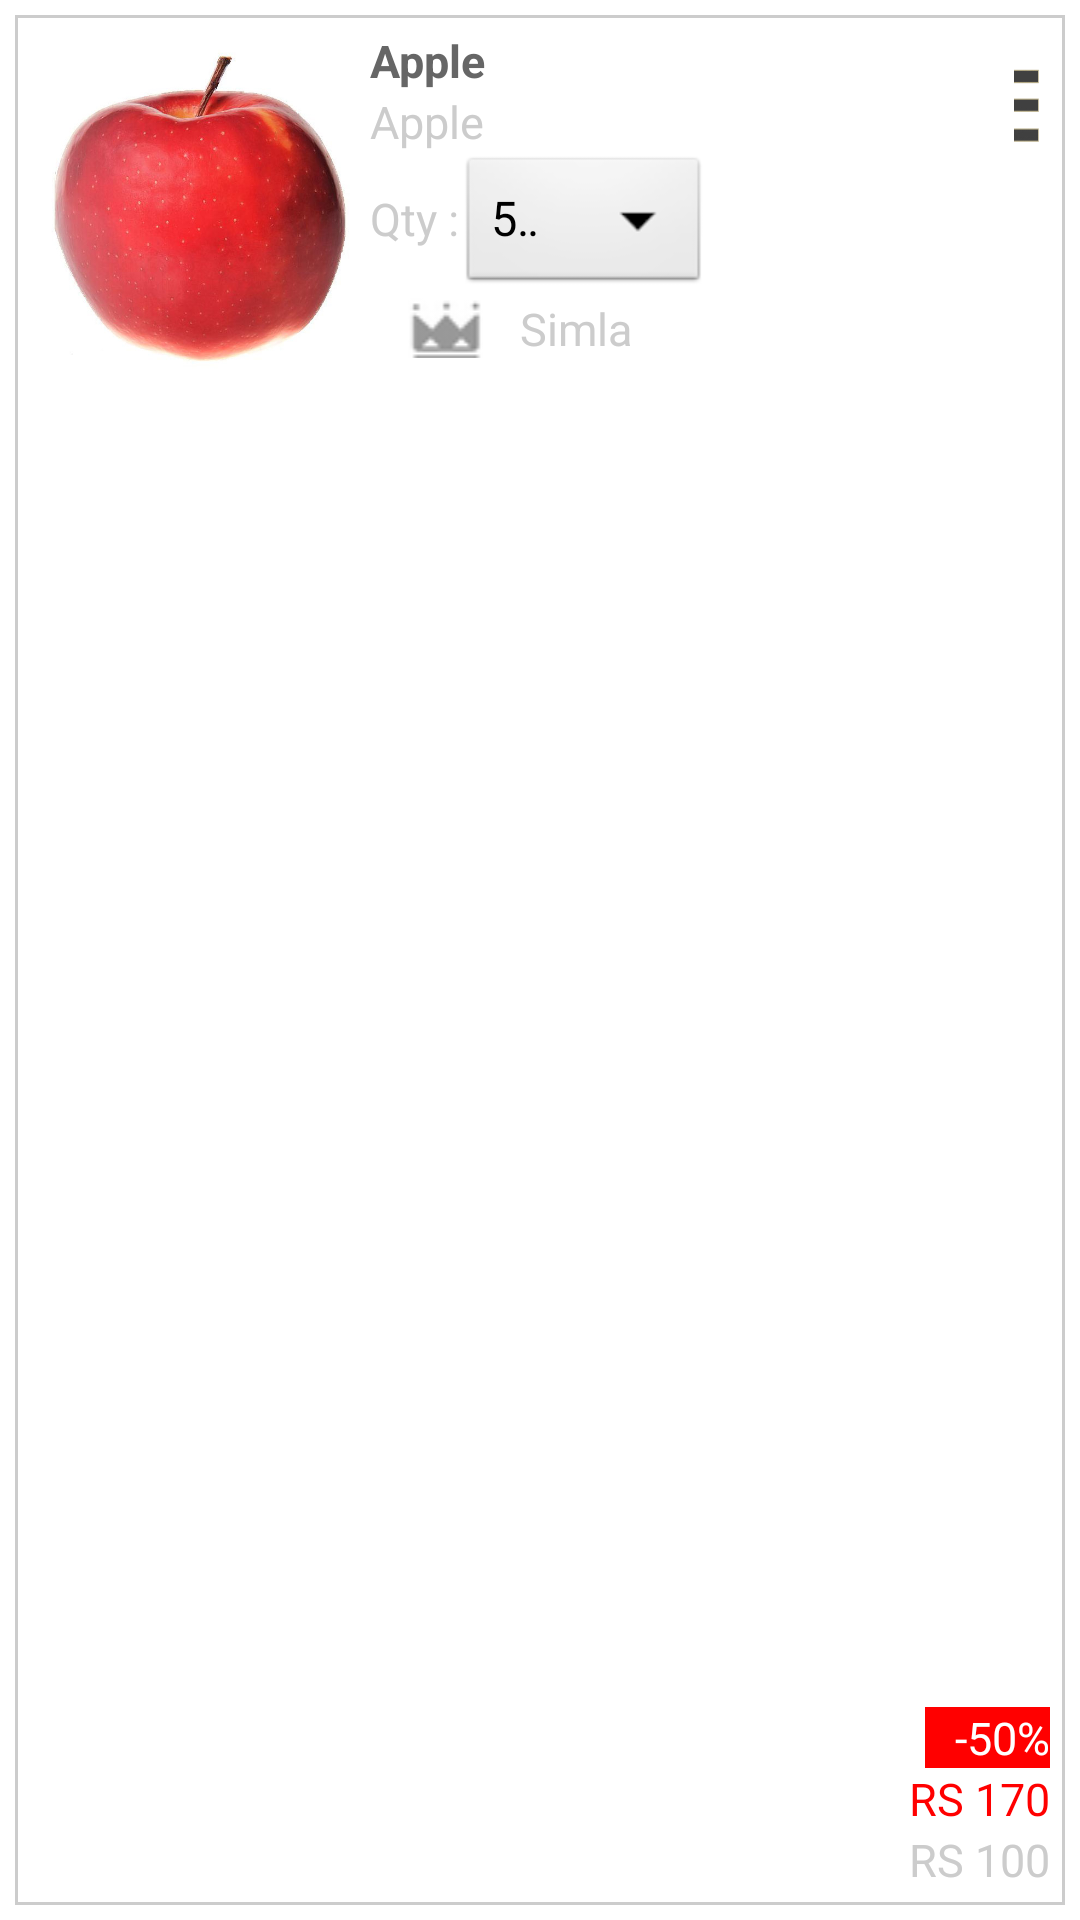

The Android layout XML behind this screen, and the referenced resources:
<!-- AndroidManifest.xml: application theme android:Theme.NoTitleBar -->
<!-- res/layout/save_list_item.xml -->
<?xml version="1.0" encoding="utf-8"?>

<LinearLayout xmlns:android="http://schemas.android.com/apk/res/android"
    android:layout_width="match_parent"
    android:layout_height="wrap_content"
    android:background="#FFFFFF"
    android:orientation="vertical"
    android:padding="5dp" >

    <LinearLayout
        android:layout_width="match_parent"
        android:layout_height="match_parent"
        android:background="@drawable/product_item_border"
        android:padding="5dp"
        android:orientation="horizontal" >

        <FrameLayout
            android:layout_width="0dp"
            android:layout_height="wrap_content"
            android:layout_weight="1"
            android:background="#FFFFFF" >

            <ImageView
                android:id="@+id/productImage"
                android:layout_width="match_parent"
                android:layout_height="@dimen/product_item_image_height"
                android:src="@drawable/apple_image" />
        </FrameLayout>

        <LinearLayout
            android:layout_width="0dp"
            android:layout_height="match_parent"
            android:layout_weight="1"
            android:background="#FFFFFF"
            android:orientation="vertical" >

            <TextView
                android:id="@+id/prodName"
                style="@style/save_productStyle"
                android:layout_width="match_parent"
                android:layout_height="wrap_content"
                android:singleLine="false"
                android:textStyle="bold"
                android:textColor="#666666"
                android:text="Apple" />

            <TextView
                android:id="@+id/prodDesc"
                style="@style/save_productStyle"
                android:layout_width="match_parent"
                android:layout_height="wrap_content"
                android:singleLine="false"
                android:text="Apple" />
			<LinearLayout 
			    android:layout_height="wrap_content"
			    android:layout_width="wrap_content"
			    android:orientation="horizontal">
			    <TextView 
			        style="@style/save_productStyle"
			        android:layout_height="wrap_content"
			        android:layout_width="wrap_content"
			        android:text="Qty :"/>
			    <Spinner 
			        android:layout_height="wrap_content"
			        android:layout_width="match_parent"
			        android:spinnerMode="dropdown"
			        android:entries="@array/weight_size"
			        android:dropDownWidth="wrap_content"/>
			    
			</LinearLayout>
            

            <LinearLayout
                android:layout_width="match_parent"
                android:layout_height="wrap_content"
                android:layout_gravity="bottom"
                android:orientation="horizontal" >

                <ImageView
                    android:layout_width="50dp"
                    android:layout_height="20dp"
                    android:src="@drawable/brands" />

                <TextView
                    android:id="@+id/brandName"
                    style="@style/save_productStyle"
                    android:layout_width="match_parent"
                    android:layout_height="wrap_content"
                    android:text="Simla" />
            </LinearLayout>
        </LinearLayout>

        <LinearLayout
            android:layout_width="0dp"
            android:layout_height="match_parent"
            android:layout_weight="1"
            android:background="#FFFFFF"
            android:orientation="vertical" >

            <ImageButton
                android:id="@+id/itemOptions"
                android:layout_width="15dp"
                android:layout_height="45dp"
                android:layout_gravity="right"
                android:background="@drawable/menu" />

            <View
                android:layout_width="match_parent"
                android:layout_height="0dp"
                android:layout_weight="1" />

            <TextView
                android:id="@+id/offer"
                style="@style/save_productStyle"
                android:layout_width="wrap_content"
                android:layout_height="wrap_content"
                android:layout_gravity="bottom|right"
                android:background="#FF0000"
                android:paddingLeft="10dp"
                android:textColor="#FFFFFF"
                android:text="-50%" />

            <TextView
                android:id="@+id/mrpPrice"
                style="@style/save_productStyle"
                android:layout_width="match_parent"
                android:layout_height="wrap_content"
                android:gravity="right"
                android:text="RS 170"
                android:textColor="#FF0000" />

            <TextView
                android:id="@+id/arcpPrice"
                style="@style/save_productStyle"
                android:layout_width="match_parent"
                android:layout_height="wrap_content"
                android:gravity="right"
                android:text="RS 100" />
        </LinearLayout>
    </LinearLayout>

</LinearLayout>
<!-- resources referenced by this layout -->
<resources>
  <string-array name="weight_size">
          <item>500g</item>
          <item>1kg</item>
          <item>2kg</item>
      </string-array>
  <dimen name="product_item_image_height">120dp</dimen>
  <!-- drawable apple_image: jpg bitmap (drawable, 41352 bytes) -->
  <!-- drawable brands: png bitmap (drawable, 760 bytes) -->
  <!-- drawable menu: png bitmap (drawable, 1491 bytes) -->
  <!-- drawable product_item_border (drawable) -->
  <?xml version="1.0" encoding="utf-8"?>
  
  <layer-list xmlns:android="http://schemas.android.com/apk/res/android">
     <item android:left="0dp" android:right="0dp"  android:top="0dp"  
          android:bottom="0dp"> 
      <shape android:shape="rectangle">
       <stroke android:width="1dp" android:color="#CCCCCC" />
      </shape>
     </item>  
   </layer-list>
  <style name="save_productStyle">
          <item name="android:textSize">15sp</item>
          <item name="android:textColor">#CCCCCC</item>
          <item name="android:gravity">center_vertical</item>
          <item name="android:singleLine">true</item>
      </style>
</resources>
